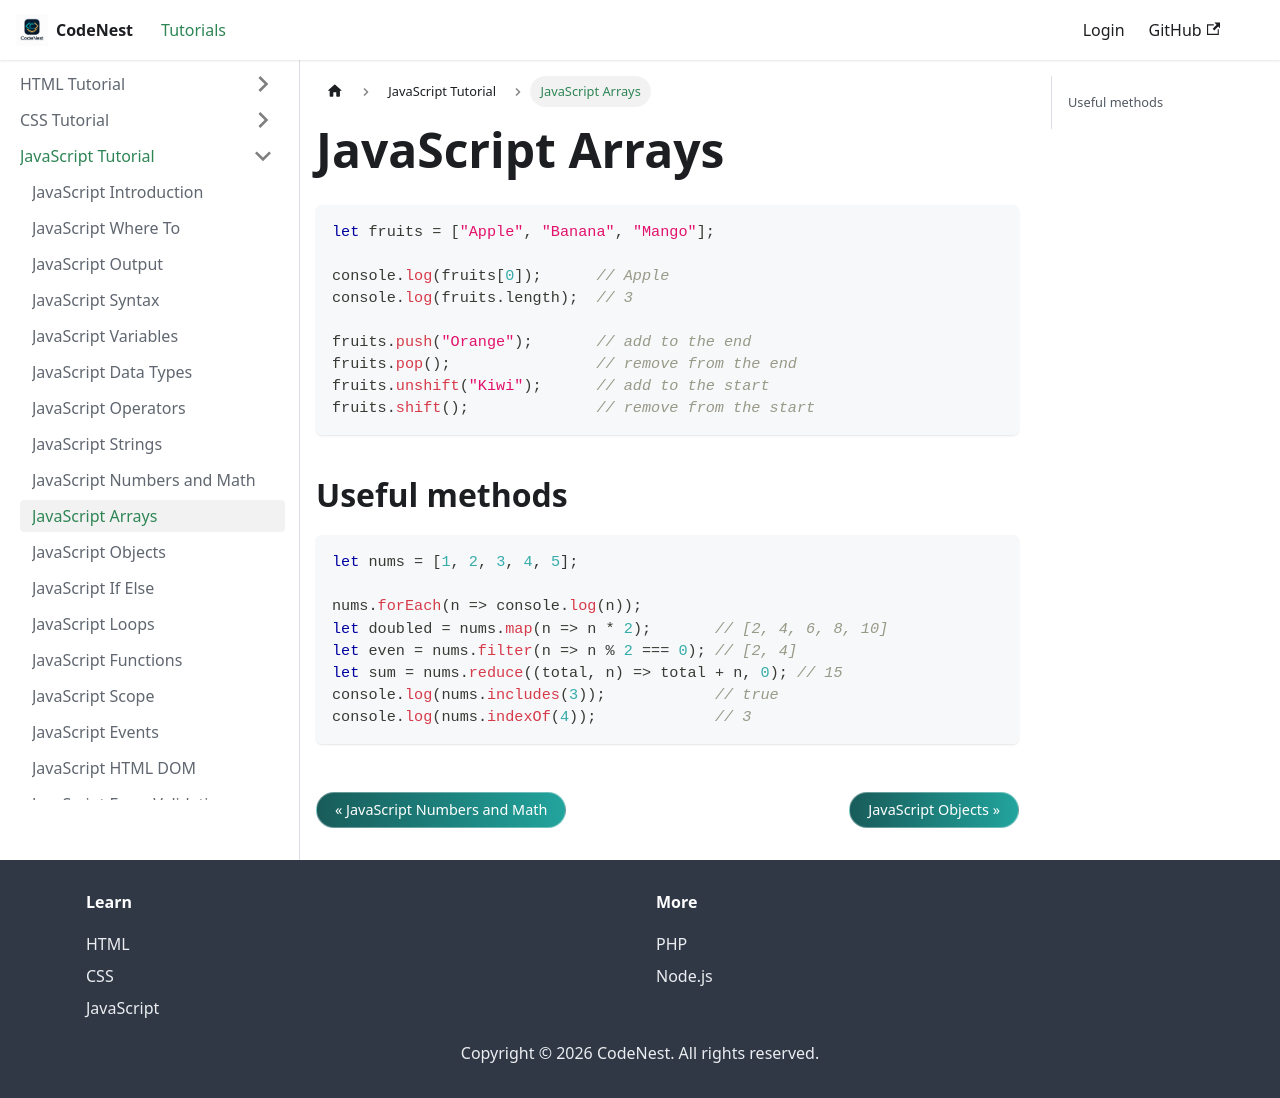

repository: adnankhan112/codenest · page: docs/javascript/arrays.html · generator: docusaurus

---
title: JavaScript Arrays
sidebar_position: 10
---

# JavaScript Arrays

```javascript
let fruits = ["Apple", "Banana", "Mango"];

console.log(fruits[0]);      // Apple
console.log(fruits.length);  // 3

fruits.push("Orange");       // add to the end
fruits.pop();                // remove from the end
fruits.unshift("Kiwi");      // add to the start
fruits.shift();              // remove from the start
```

## Useful methods

```javascript
let nums = [1, 2, 3, 4, 5];

nums.forEach(n => console.log(n));
let doubled = nums.map(n => n * 2);       // [2, 4, 6, 8, 10]
let even = nums.filter(n => n % 2 === 0); // [2, 4]
let sum = nums.reduce((total, n) => total + n, 0); // 15
console.log(nums.includes(3));            // true
console.log(nums.indexOf(4));             // 3
```
